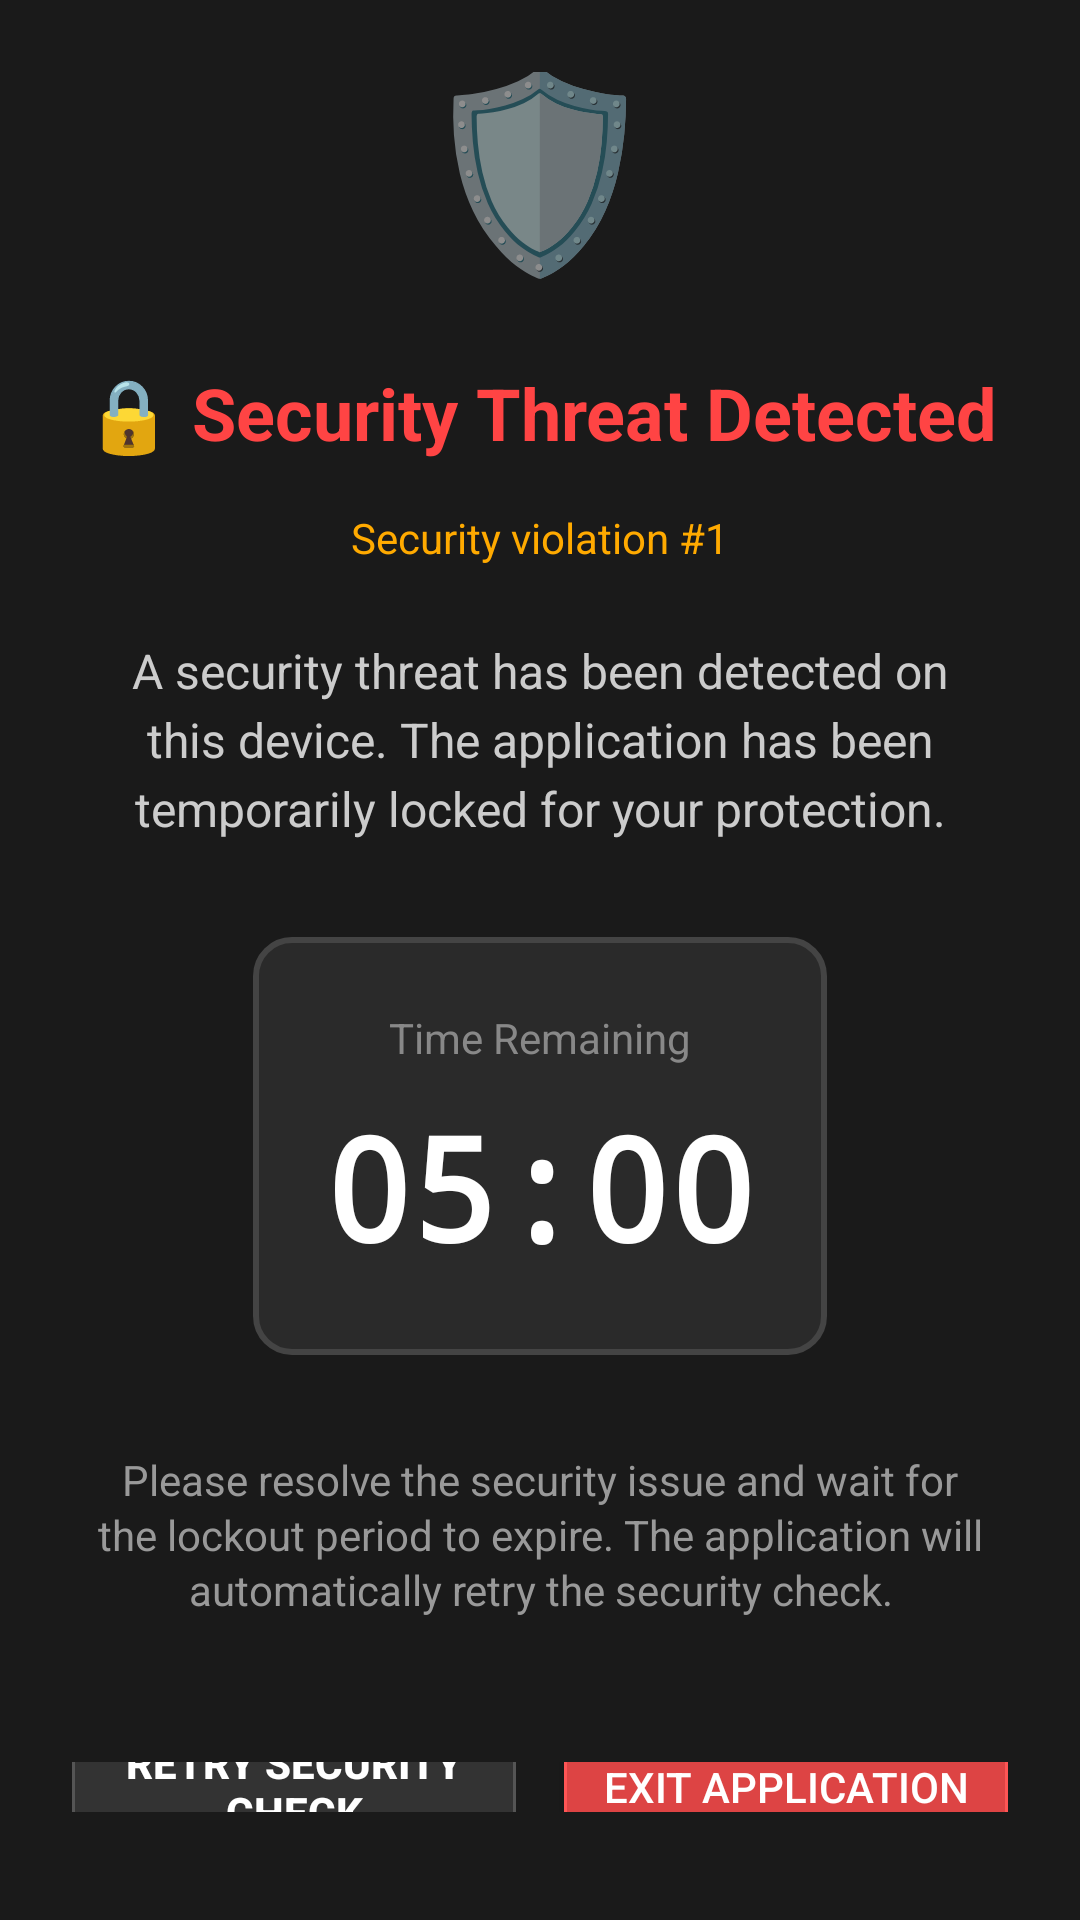

Here is an Android app screen rendered from its layout file. Give the layout XML and the strings, colors and styles it references.
<!-- AndroidManifest.xml: activity theme Theme.Merlin.NoActionBar -->
<!-- res/layout/activity_security_lockout.xml -->
<?xml version="1.0" encoding="utf-8"?>
<LinearLayout xmlns:android="http://schemas.android.com/apk/res/android"
    android:layout_width="match_parent"
    android:layout_height="match_parent"
    android:orientation="vertical"
    android:background="#1a1a1a"
    android:padding="24dp"
    android:gravity="center">

    
    <TextView
        android:layout_width="wrap_content"
        android:layout_height="wrap_content"
        android:text="🛡️"
        android:textSize="64sp"
        android:layout_marginBottom="24dp" />

    
    <TextView
        android:id="@+id/threat_type_text"
        android:layout_width="wrap_content"
        android:layout_height="wrap_content"
        android:text="🔒 Security Threat Detected"
        android:textSize="24sp"
        android:textColor="#ff4444"
        android:textStyle="bold"
        android:gravity="center"
        android:layout_marginBottom="16dp" />

    
    <TextView
        android:id="@+id/lockout_count_text"
        android:layout_width="wrap_content"
        android:layout_height="wrap_content"
        android:text="Security violation #1"
        android:textSize="14sp"
        android:textColor="#ffaa00"
        android:gravity="center"
        android:layout_marginBottom="24dp" />

    
    <TextView
        android:id="@+id/lockout_reason_text"
        android:layout_width="match_parent"
        android:layout_height="wrap_content"
        android:text="A security threat has been detected on this device. The application has been temporarily locked for your protection."
        android:textSize="16sp"
        android:textColor="#cccccc"
        android:gravity="center"
        android:lineSpacingExtra="4dp"
        android:layout_marginBottom="32dp" />

    
    <LinearLayout
        android:layout_width="wrap_content"
        android:layout_height="wrap_content"
        android:orientation="vertical"
        android:background="@drawable/countdown_background"
        android:padding="24dp"
        android:layout_marginBottom="32dp">

        <TextView
            android:layout_width="wrap_content"
            android:layout_height="wrap_content"
            android:text="Time Remaining"
            android:textSize="14sp"
            android:textColor="#888888"
            android:gravity="center"
            android:layout_gravity="center"
            android:layout_marginBottom="8dp" />

        <TextView
            android:id="@+id/countdown_text"
            android:layout_width="wrap_content"
            android:layout_height="wrap_content"
            android:text="05:00"
            android:textSize="48sp"
            android:textColor="#ffffff"
            android:textStyle="bold"
            android:fontFamily="monospace"
            android:gravity="center"
            android:layout_gravity="center" />

    </LinearLayout>

    
    <TextView
        android:layout_width="match_parent"
        android:layout_height="wrap_content"
        android:text="Please resolve the security issue and wait for the lockout period to expire. The application will automatically retry the security check."
        android:textSize="14sp"
        android:textColor="#999999"
        android:gravity="center"
        android:lineSpacingExtra="2dp"
        android:layout_marginBottom="32dp" />

    
    <LinearLayout
        android:layout_width="match_parent"
        android:layout_height="wrap_content"
        android:orientation="horizontal"
        android:gravity="center"
        android:layout_marginTop="16dp">

        <Button
            android:id="@+id/retry_button"
            android:layout_width="0dp"
            android:layout_height="56dp"
            android:layout_weight="1"
            android:text="Retry Security Check"
            android:textColor="#ffffff"
            android:textSize="14sp"
            android:textStyle="bold"
            android:background="@drawable/button_primary"
            android:layout_marginEnd="8dp"
            android:enabled="false" />

        <Button
            android:id="@+id/exit_button"
            android:layout_width="0dp"
            android:layout_height="56dp"
            android:layout_weight="1"
            android:text="Exit Application"
            android:textColor="#ffffff"
            android:textSize="14sp"
            android:background="@drawable/button_secondary"
            android:layout_marginStart="8dp" />

    </LinearLayout>

    
    <TextView
        android:layout_width="match_parent"
        android:layout_height="wrap_content"
        android:text="⚠️ This security measure protects your data and cannot be bypassed."
        android:textSize="12sp"
        android:textColor="#666666"
        android:gravity="center"
        android:layout_marginTop="24dp"
        android:textStyle="italic" />

</LinearLayout>
<!-- resources referenced by this layout -->
<resources>
  <!-- drawable button_primary (drawable) -->
  <?xml version="1.0" encoding="utf-8"?>
  <selector xmlns:android="http://schemas.android.com/apk/res/android">
      
      
      <item android:state_enabled="false">
          <shape android:shape="rectangle">
              <solid android:color="#333333" />
              <corners android:radius="8dp" />
              <stroke
                  android:width="1dp"
                  android:color="#555555" />
          </shape>
      </item>
      
      
      <item android:state_pressed="true">
          <shape android:shape="rectangle">
              <solid android:color="#0066cc" />
              <corners android:radius="8dp" />
              <stroke
                  android:width="1dp"
                  android:color="#0088ff" />
          </shape>
      </item>
      
      
      <item>
          <shape android:shape="rectangle">
              <solid android:color="#0077dd" />
              <corners android:radius="8dp" />
              <stroke
                  android:width="1dp"
                  android:color="#0099ff" />
          </shape>
      </item>
      
  </selector>
  <!-- drawable button_secondary (drawable) -->
  <?xml version="1.0" encoding="utf-8"?>
  <selector xmlns:android="http://schemas.android.com/apk/res/android">
      
      
      <item android:state_pressed="true">
          <shape android:shape="rectangle">
              <solid android:color="#cc3333" />
              <corners android:radius="8dp" />
              <stroke
                  android:width="1dp"
                  android:color="#ff4444" />
          </shape>
      </item>
      
      
      <item>
          <shape android:shape="rectangle">
              <solid android:color="#dd4444" />
              <corners android:radius="8dp" />
              <stroke
                  android:width="1dp"
                  android:color="#ff5555" />
          </shape>
      </item>
      
  </selector>
  <!-- drawable countdown_background (drawable) -->
  <?xml version="1.0" encoding="utf-8"?>
  <shape xmlns:android="http://schemas.android.com/apk/res/android"
      android:shape="rectangle">
      
      <solid android:color="#2a2a2a" />
      
      <stroke
          android:width="2dp"
          android:color="#444444" />
      
      <corners android:radius="12dp" />
      
  </shape>
  <style name="Theme.Merlin.NoActionBar" parent="Theme.AppCompat.Light.NoActionBar">
          <item name="android:windowActionBar">false</item>
          <item name="android:windowNoTitle">true</item>
          <item name="android:windowFullscreen">true</item>
      </style>
</resources>
